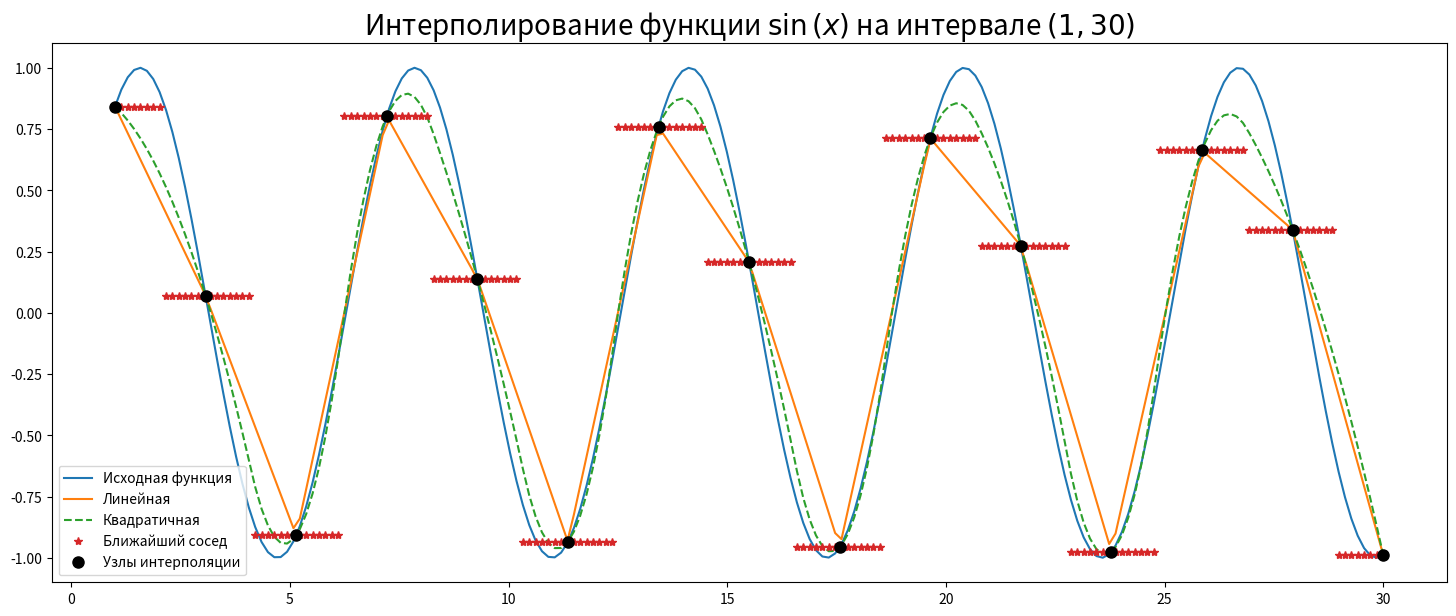

Python code for this plot:
import numpy as np
from scipy.interpolate import interp1d
import matplotlib.pyplot as plt

x = np.linspace(1, 30, 15)
y = np.sin(x)

f1 = interp1d(x, y, kind = 'linear')
f2 = interp1d(x, y, kind = 'quadratic')
f3 = interp1d(x, y, kind = 'nearest')

x_new = np.linspace(1, 30, 200)
y_new = np.sin(x_new)

fig, axs = plt.subplots(figsize = (18, 7), nrows = 1, ncols = 1)

axs.plot(x_new, y_new)
axs.plot(x_new, f1(x_new), '-')
axs.plot(x_new, f2(x_new), '--')
axs.plot(x_new, f3(x_new), '*')
axs.plot(x, y, 'o', markersize = 8, color = 'black')


axs.legend(['Исходная функция', 'Линейная', 'Квадратичная', 'Ближайший сосед', 'Узлы интерполяции'],
            loc = 3)
axs.set_title(r"Интерполирование функции $\sin{(x)}$ на интервале $(1, 30)$", fontsize = 20)
plt.show()
